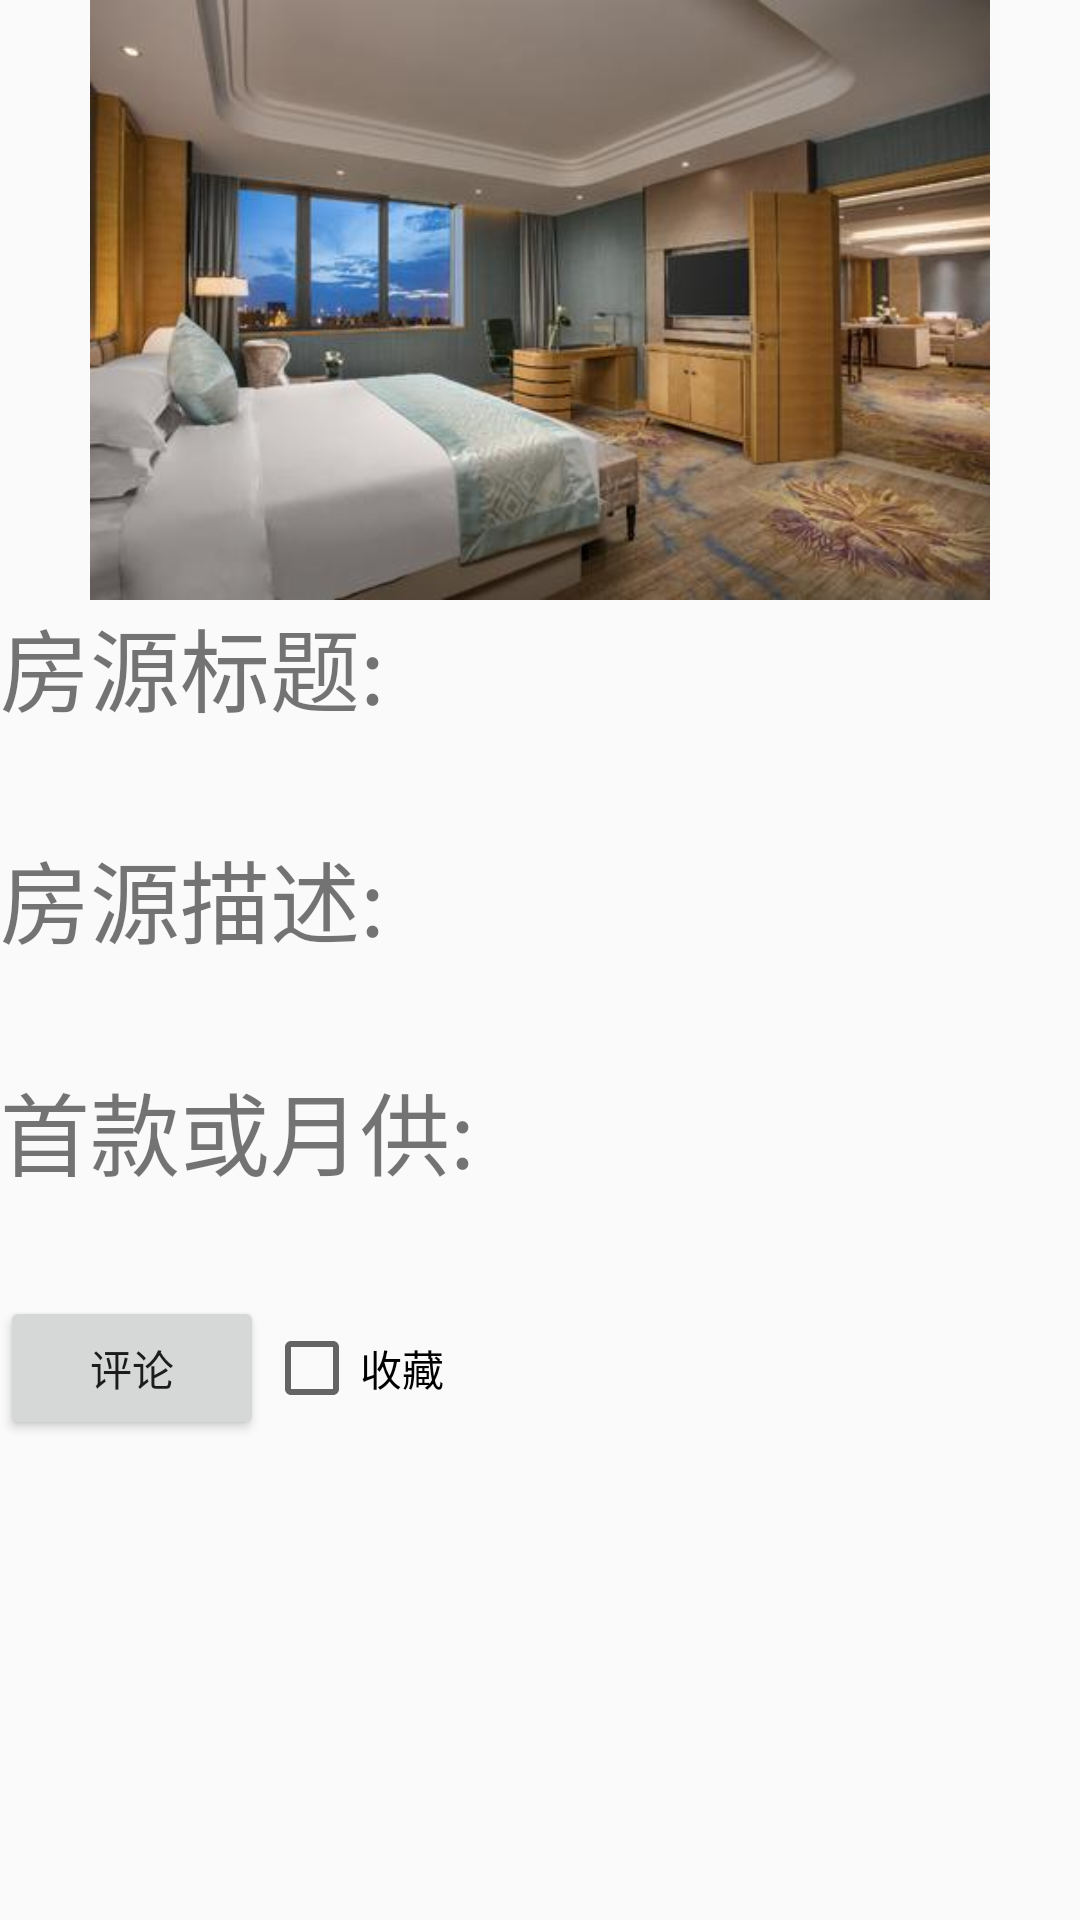

Produce the Android XML layout that renders to this screen, including the resource entries it uses.
<!-- AndroidManifest.xml: activity theme AppThemeNoActionBar -->
<!-- res/layout/activity_housing_detail.xml -->
<?xml version="1.0" encoding="utf-8"?>
<ScrollView
    xmlns:android="http://schemas.android.com/apk/res/android"
    xmlns:app="http://schemas.android.com/apk/res-auto"
    xmlns:tools="http://schemas.android.com/tools"
    android:layout_width="match_parent"
    android:layout_height="match_parent">

    <LinearLayout
        android:layout_width="match_parent"
        android:layout_height="match_parent"
        android:orientation="vertical"
        tools:context=".HousingDetailActivity">
        <ImageView
            android:id="@+id/housing_pic"
            android:src="@drawable/house"
            android:layout_width="wrap_content"
            android:layout_height="200dp" />
        <TextView
            android:layout_width="wrap_content"
            android:layout_height="wrap_content"
            android:text="房源标题:"
            android:textSize="30sp"/>
        <TextView
            android:id="@+id/housing_name_content"
            android:layout_width="wrap_content"
            android:layout_height="wrap_content"
            android:textSize="25sp"/>
        <TextView
            android:layout_width="wrap_content"
            android:layout_height="wrap_content"
            android:text="房源描述:"
            android:textSize="30sp"/>
        <TextView
            android:id="@+id/housing_descp_content"
            android:layout_width="wrap_content"
            android:layout_height="wrap_content"
            android:textSize="25sp"/>
        <TextView
            android:layout_width="wrap_content"
            android:layout_height="wrap_content"
            android:text="首款或月供:"
            android:textSize="30sp"/>
        <TextView
            android:id="@+id/housing_price_content"
            android:layout_width="wrap_content"
            android:layout_height="wrap_content"
            android:textSize="25sp"/>
        <LinearLayout
            android:layout_width="match_parent"
            android:layout_height="wrap_content"
            android:orientation="horizontal">
            <Button
                android:id="@+id/housing_comment_add"
                android:layout_width="wrap_content"
                android:layout_height="match_parent"
                android:text="评论"/>
            <CheckBox
                android:id="@+id/housing_fav_add"
                android:layout_width="wrap_content"
                android:layout_height="match_parent"
                android:text="收藏"/>
        </LinearLayout>
        <ListView
            android:layout_width="match_parent"
            android:layout_height="wrap_content"/>
    </LinearLayout>

</ScrollView>
<!-- resources referenced by this layout -->
<resources>
  <!-- drawable house: jpg bitmap (drawable, 23606 bytes) -->
  <style name="AppThemeNoActionBar" parent="Theme.AppCompat.Light.NoActionBar">
          
          <item name="colorPrimary">@color/colorPrimary</item>
          <item name="colorPrimaryDark">@color/colorPrimaryDark</item>
          <item name="colorAccent">@color/colorAccent</item>
      </style>
  <color name="colorPrimary">#9E9E9E</color>
  <color name="colorPrimaryDark">#616161</color>
  <color name="colorAccent">#333333</color>
</resources>
